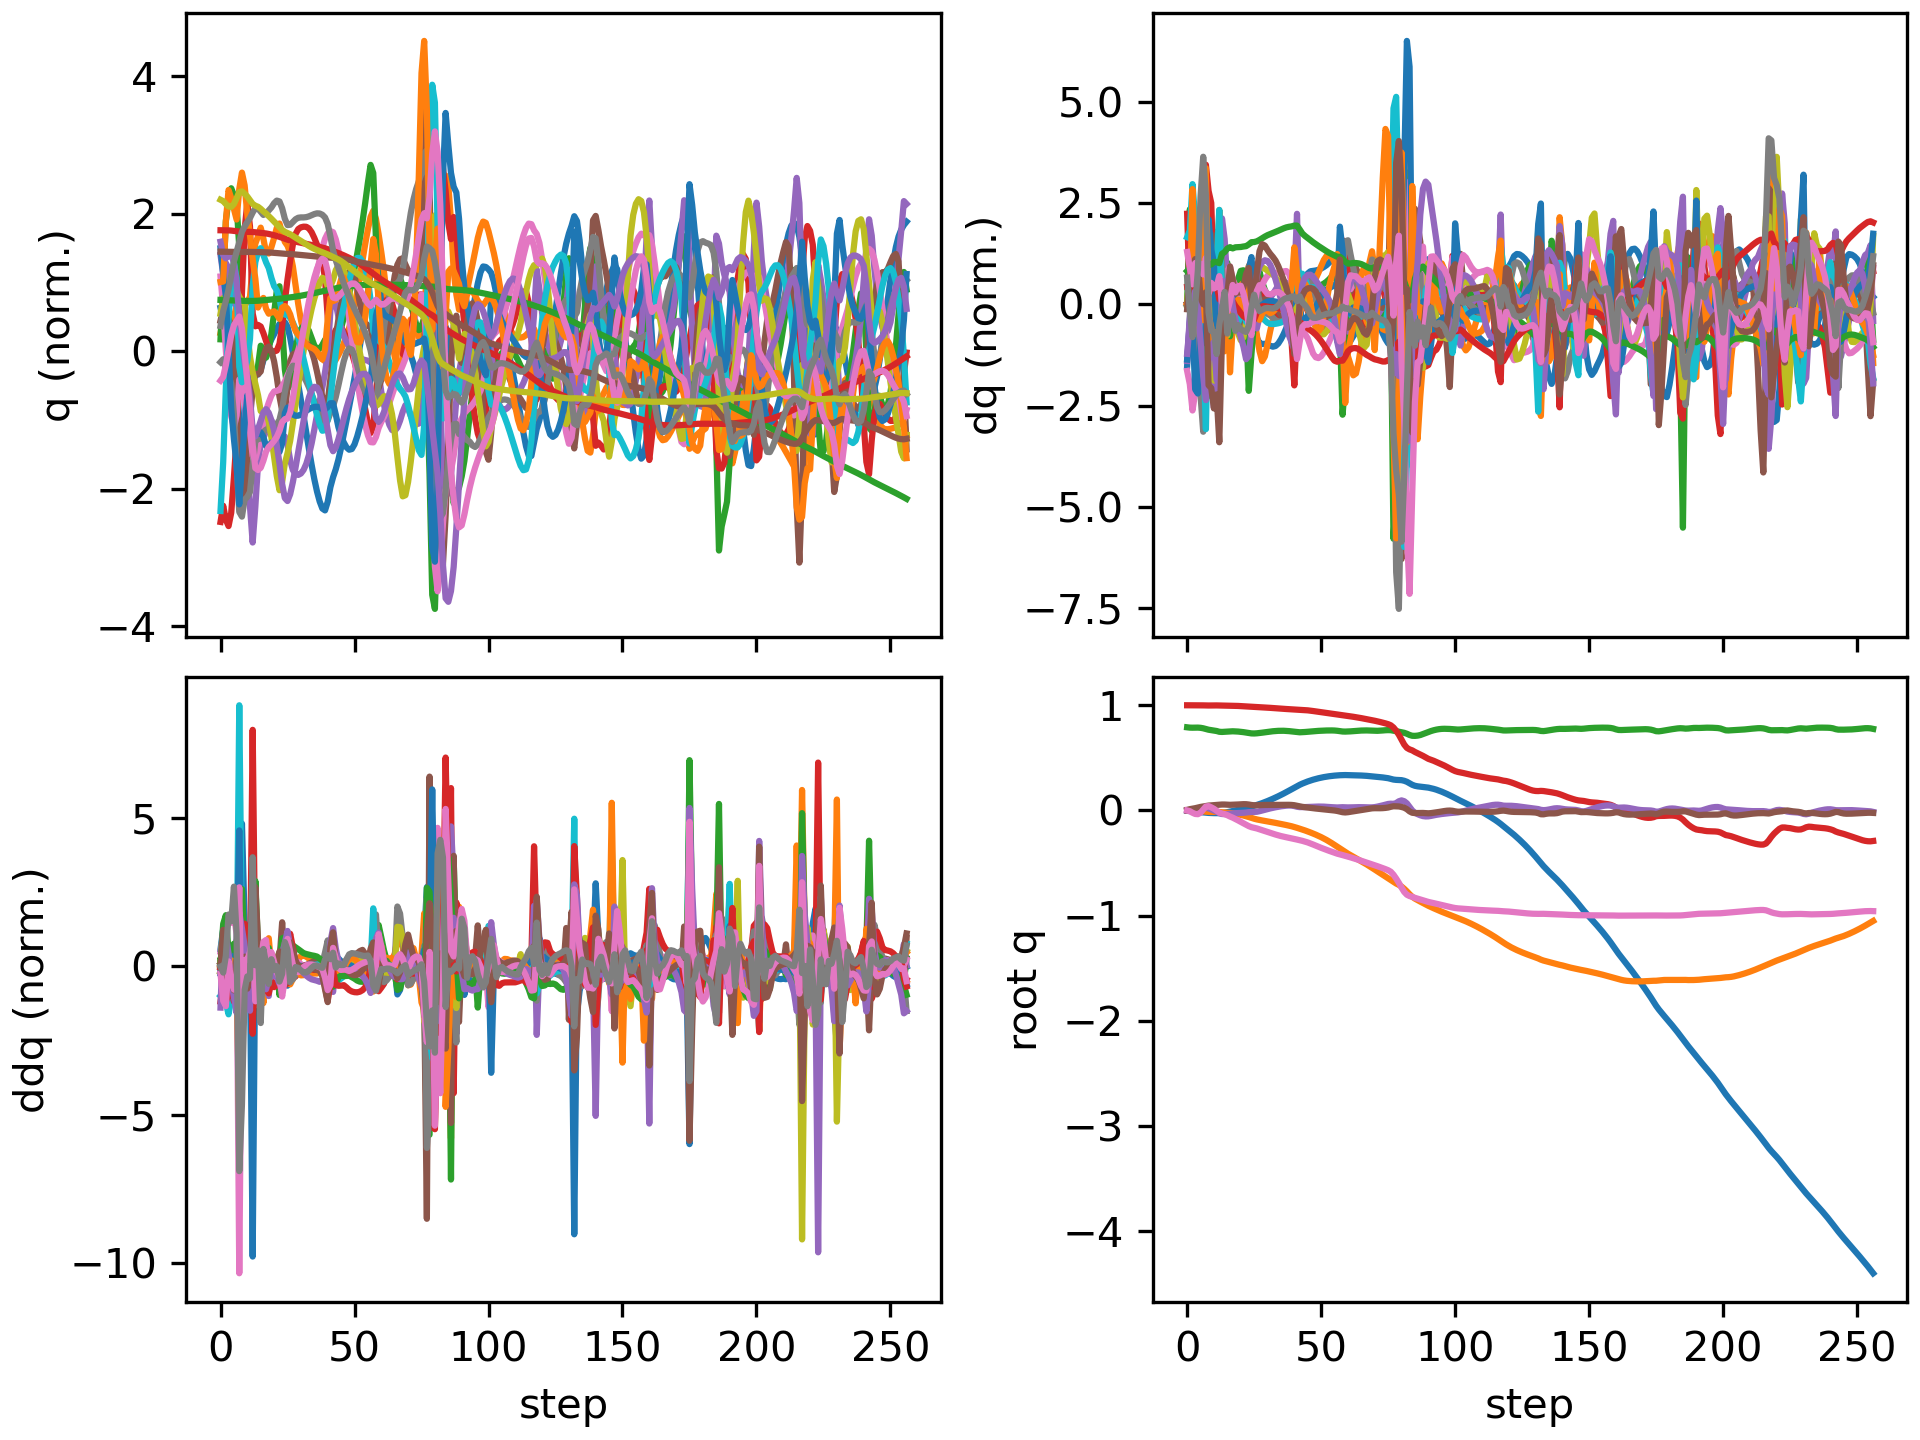

Values plotted in this chart, from the file beside it:
floating_base_joint_x, floating_base_joint_y, floating_base_joint_z, floating_base_joint_qw, floating_base_joint_qx, floating_base_joint_qy, floating_base_joint_qz, left_hip_pitch_joint_q, left_hip_roll_joint_q, left_hip_yaw_joint_q, left_knee_joint_q, left_ankle_pitch_joint_q, left_ankle_roll_joint_q, right_hip_pitch_joint_q, right_hip_roll_joint_q, right_hip_yaw_joint_q, right_knee_joint_q, right_ankle_pitch_joint_q, right_ankle_roll_joint_q, floating_base_joint_vx, floating_base_joint_vy, floating_base_joint_vz, floating_base_joint_wx, floating_base_joint_wy
-0.00309, 9.357440638765923e-10, 0.7906, 1, 1.6092831864614115e-08, 0.006151, -3.465628380111676e-08, -0.05931, -0.0006865, -0.002962, 0.1263, -0.0759, 2.738575987314423e-05, -0.05931, 0.0006861, 0.002962, 0.1263, -0.0759, -2.7430977747240166e-05, -0.1923, -1.3365393036584517e-07, -0.2097, -4.3752507156561413e-07, 0.7294
-0.006503, -8.746297355132748e-05, 0.7876, 0.9999, 0.001439, 0.01256, -0.006681, -0.09376, 0.01679, 0.05929, 0.1711, -0.132, -0.0005523, -0.1458, 0.004325, 0.02423, 0.2857, -0.1485, 0.0005179, -0.1372, 0.003748, -0.08073, 0.3989, 0.4936
-0.008992, -0.0002144, 0.7868, 0.9996, 0.006066, 0.01693, -0.02157, -0.08377, 0.0267, 0.1254, 0.1325, -0.09917, 0.001038, -0.2614, -0.008623, 0.006105, 0.5306, -0.2121, 0.07282, -0.08204, -0.02842, 0.01087, 0.4772, 0.2585
-0.01117, -0.001087, 0.7874, 0.9991, 0.01178, 0.0218, -0.03306, -0.08344, 0.02066, 0.1491, 0.1149, -0.1142, 0.002066, -0.3679, -0.01608, 0.02006, 0.7522, -0.3562, 0.1099, -0.1064, -0.06399, 0.05117, 0.5624, 0.5667
-0.01355, -0.002676, 0.7877, 0.9988, 0.01759, 0.02787, -0.03511, -0.1143, 0.01653, 0.1609, 0.1517, -0.1661, -0.004796, -0.4408, -0.02566, 0.05431, 0.8806, -0.5267, 0.1, -0.1124, -0.09175, -0.01696, 0.5335, 0.5841
-0.01625, -0.005271, 0.7858, 0.999, 0.0213, 0.03381, -0.02112, -0.1825, 0.02068, 0.1533, 0.2488, -0.2153, -0.02733, -0.47, -0.06292, 0.05592, 0.9364, -0.6137, 0.08737, -0.1272, -0.1623, -0.156, 0.132, 0.5545
-0.01852, -0.008671, 0.7812, 0.999, 0.02295, 0.03797, 0.007565, -0.2672, 0.03323, 0.1435, 0.3583, -0.2238, -0.08843, -0.4382, -0.1258, 0.03372, 0.8868, -0.6867, 0.07463, -0.1003, -0.1722, -0.3035, 0.05543, 0.4023
-0.02062, -0.01136, 0.774, 0.9981, 0.02467, 0.04219, 0.03771, -0.378, 0.02523, 0.09706, 0.5575, -0.2502, -0.1501, -0.3403, -0.1823, 0.02623, 0.5975, -0.7979, 0.111, -0.1329, -0.08871, -0.402, 0.1903, 0.6441
-0.02312, -0.01327, 0.7676, 0.9979, 0.02018, 0.04658, 0.04133, -0.4457, 0.023, 0.03679, 0.7607, -0.3515, -0.1558, -0.3565, -0.1881, 0.0197, 0.5464, -0.6852, 0.1307, -0.06632, -0.08965, -0.2402, -0.8525, 0.1151
-0.02455, -0.01421, 0.7634, 0.9983, 0.01046, 0.04882, 0.02962, -0.4603, 0.03505, -0.01503, 0.9351, -0.494, -0.1717, -0.4038, -0.1673, 0.01696, 0.587, -0.5734, 0.1154, -0.06035, -0.007496, -0.1756, -0.8862, 0.2801
-0.02509, -0.01394, 0.7602, 0.9986, -0.0001951, 0.05077, 0.0159, -0.4288, 0.03904, -0.05658, 1.008, -0.6783, -0.129, -0.4386, -0.1641, -0.02275, 0.6171, -0.4906, 0.08098, -0.009334, 0.02192, -0.1603, -1.114, 0.1991
-0.02523, -0.01336, 0.7554, 0.9986, -0.01085, 0.05251, -0.002166, -0.3528, 0.04591, -0.07182, 0.9425, -0.806, -0.09421, -0.4814, -0.158, -0.05472, 0.688, -0.5544, 0.05587, -0.01301, 0.02832, -0.3175, -0.957, 0.2259
-0.02546, -0.01473, 0.7482, 0.998, -0.02475, 0.05485, -0.0206, -0.2502, 0.08538, -0.04814, 0.7028, -0.9096, -0.0662, -0.549, -0.1258, -0.0755, 0.8608, -0.5795, 0.02713, -0.03482, -0.1447, -0.3393, -1.494, 0.3779
-0.02425, -0.01731, 0.7466, 0.9974, -0.03367, 0.05671, -0.02934, -0.2462, 0.1141, -0.04066, 0.667, -0.8062, -0.05135, -0.5573, -0.09528, -0.09079, 0.9392, -0.5904, 0.003849, 0.1515, -0.11, 0.09458, -0.3268, -0.006209
-0.02086, -0.01925, 0.7483, 0.9972, -0.03438, 0.05658, -0.03473, -0.2507, 0.1235, -0.03168, 0.6709, -0.6797, -0.05175, -0.5293, -0.09321, -0.1065, 0.9721, -0.5995, -0.03056, 0.1877, -0.09083, 0.07187, 0.1511, 0.005266
-0.01622, -0.02153, 0.7501, 0.9969, -0.03353, 0.05516, -0.04494, -0.2369, 0.1346, -0.009913, 0.6664, -0.6223, -0.04902, -0.4947, -0.09269, -0.1279, 0.9844, -0.5948, -0.02282, 0.258, -0.1296, 0.09803, 0.1625, -0.135
-0.01066, -0.02393, 0.7521, 0.9964, -0.03078, 0.05381, -0.05745, -0.2102, 0.1206, -0.01345, 0.6482, -0.6074, -0.03479, -0.4566, -0.08465, -0.1294, 0.962, -0.6078, -0.01905, 0.2849, -0.1163, 0.08659, 0.48, 0.01413
-0.005187, -0.02683, 0.7528, 0.9958, -0.02731, 0.05455, -0.06808, -0.1881, 0.1024, -0.02284, 0.6264, -0.5866, -0.02693, -0.4254, -0.08176, -0.1282, 0.9381, -0.634, -0.03196, 0.2598, -0.167, -0.007144, 0.3342, 0.2494
0.0003253, -0.03078, 0.7519, 0.9948, -0.02548, 0.05575, -0.08075, -0.1672, 0.1014, -0.01436, 0.6041, -0.5488, -0.02484, -0.4032, -0.08107, -0.1421, 0.9194, -0.6318, -0.03792, 0.282, -0.2208, -0.06972, 0.1775, 0.1413
0.006036, -0.03566, 0.7502, 0.9936, -0.02443, 0.05705, -0.09412, -0.1497, 0.1097, 0.003305, 0.5977, -0.556, -0.02904, -0.3838, -0.07925, -0.1635, 0.887, -0.6241, -0.0364, 0.2843, -0.2595, -0.102, 0.1871, 0.2321
0.01178, -0.04134, 0.7478, 0.9922, -0.02316, 0.05884, -0.1075, -0.1348, 0.1214, 0.02551, 0.5972, -0.574, -0.0393, -0.3731, -0.0775, -0.1891, 0.8606, -0.6221, -0.03507, 0.2881, -0.3031, -0.1385, 0.1889, 0.2378
0.01766, -0.04781, 0.7446, 0.9905, -0.02165, 0.05998, -0.1217, -0.1187, 0.1343, 0.04992, 0.5999, -0.5916, -0.05448, -0.3711, -0.07498, -0.2153, 0.847, -0.6298, -0.03893, 0.2978, -0.3399, -0.1789, 0.2449, 0.1244
0.02367, -0.05486, 0.7405, 0.9888, -0.01932, 0.0596, -0.1357, -0.1057, 0.1399, 0.05463, 0.6185, -0.6081, -0.07311, -0.3687, -0.06981, -0.2342, 0.8189, -0.6503, -0.0441, 0.3049, -0.3591, -0.2321, 0.3952, -0.04496
0.03008, -0.06226, 0.7359, 0.9871, -0.01593, 0.05671, -0.1487, -0.1002, 0.1271, 0.01105, 0.668, -0.616, -0.08694, -0.3581, -0.05604, -0.2231, 0.7734, -0.6256, -0.03073, 0.339, -0.3772, -0.2186, 0.4637, -0.3487
0.03726, -0.07034, 0.7327, 0.9858, -0.01481, 0.05219, -0.1587, -0.1002, 0.1163, -0.03542, 0.7356, -0.6021, -0.08803, -0.3465, -0.03592, -0.1983, 0.7679, -0.5412, -0.02877, 0.3842, -0.4229, -0.1126, 0.08582, -0.4801
0.04491, -0.07825, 0.732, 0.985, -0.01464, 0.04946, -0.1646, -0.1133, 0.1114, -0.05657, 0.7964, -0.6265, -0.0645, -0.3288, -0.01964, -0.1843, 0.7658, -0.5247, -0.03187, 0.3873, -0.3757, 0.03491, 0.1013, -0.09674
0.0527, -0.08486, 0.7336, 0.984, -0.01218, 0.0496, -0.1707, -0.1457, 0.1022, -0.05173, 0.8485, -0.6712, -0.03912, -0.313, -0.008671, -0.1677, 0.7567, -0.536, -0.03875, 0.4012, -0.2961, 0.1154, 0.4149, 0.1605
0.06096, -0.09017, 0.7363, 0.9825, -0.006842, 0.05081, -0.179, -0.1882, 0.08484, -0.03132, 0.893, -0.6995, -0.03238, -0.2989, -0.003647, -0.1438, 0.7415, -0.5445, -0.04986, 0.4295, -0.2435, 0.153, 0.6508, 0.2471
0.06989, -0.09479, 0.7396, 0.9808, -1.6838774206874612e-06, 0.05196, -0.1879, -0.2332, 0.06105, -0.01241, 0.9221, -0.7111, -0.03152, -0.2823, -0.004102, -0.1181, 0.7206, -0.5482, -0.05847, 0.463, -0.2243, 0.1716, 0.73, 0.2311
0.0795, -0.09926, 0.7431, 0.9791, 0.007011, 0.0526, -0.1964, -0.2781, 0.03644, 0.0002032, 0.9357, -0.7136, -0.02833, -0.2605, -0.007384, -0.09322, 0.6931, -0.5478, -0.06316, 0.4961, -0.2237, 0.1793, 0.7145, 0.169
0.08972, -0.1038, 0.7467, 0.9773, 0.01356, 0.05275, -0.2045, -0.3232, 0.01588, 0.008087, 0.9405, -0.7096, -0.02463, -0.2338, -0.01167, -0.06953, 0.6598, -0.5445, -0.06621, 0.5247, -0.229, 0.1765, 0.665, 0.1183
0.1005, -0.1084, 0.7502, 0.9755, 0.01959, 0.05274, -0.2126, -0.3695, 0.0008968, 0.01164, 0.9424, -0.699, -0.02269, -0.2043, -0.01666, -0.04724, 0.6231, -0.5396, -0.07044, 0.5474, -0.2325, 0.1609, 0.6221, 0.113
0.1116, -0.1131, 0.7531, 0.9736, 0.02524, 0.05287, -0.2207, -0.4172, -0.008789, 0.01115, 0.942, -0.6814, -0.02224, -0.1736, -0.02271, -0.02636, 0.5851, -0.5342, -0.0746, 0.5685, -0.2353, 0.1343, 0.5867, 0.1289
0.1232, -0.1179, 0.7555, 0.9716, 0.03056, 0.0532, -0.2287, -0.4646, -0.01489, 0.006218, 0.9374, -0.6559, -0.02396, -0.1427, -0.03005, -0.007251, 0.547, -0.5293, -0.07724, 0.5902, -0.2395, 0.09926, 0.545, 0.1444
0.1353, -0.1228, 0.7571, 0.9696, 0.03542, 0.05369, -0.2362, -0.5098, -0.01904, -0.001829, 0.927, -0.6224, -0.02909, -0.1113, -0.03837, 0.009447, 0.5097, -0.5255, -0.07861, 0.613, -0.2466, 0.05892, 0.4846, 0.1466
0.1478, -0.1278, 0.7578, 0.9677, 0.03964, 0.05419, -0.243, -0.5508, -0.0223, -0.009545, 0.9113, -0.5823, -0.03783, -0.07928, -0.04704, 0.02335, 0.4735, -0.5231, -0.08014, 0.6368, -0.2558, 0.01567, 0.4096, 0.1268
0.1609, -0.133, 0.7577, 0.966, 0.04306, 0.05449, -0.249, -0.5862, -0.02546, -0.01352, 0.8927, -0.5399, -0.04916, -0.04638, -0.05535, 0.03479, 0.4398, -0.5226, -0.08346, 0.6601, -0.265, -0.0308, 0.3292, 0.08264
0.1743, -0.1385, 0.7565, 0.9645, 0.04558, 0.05443, -0.2544, -0.6149, -0.02936, -0.01311, 0.8731, -0.4994, -0.06174, -0.01293, -0.06271, 0.04462, 0.4098, -0.5246, -0.0893, 0.6796, -0.2735, -0.08254, 0.2446, 0.01798
0.188, -0.1441, 0.7544, 0.963, 0.04698, 0.05389, -0.2598, -0.6352, -0.03374, -0.008975, 0.8482, -0.4604, -0.07353, 0.01911, -0.06898, 0.05134, 0.3883, -0.5288, -0.09259, 0.6917, -0.2851, -0.1335, 0.1225, -0.06366
0.202, -0.1501, 0.7514, 0.9617, 0.04629, 0.05273, -0.265, -0.6406, -0.03706, -0.003471, 0.7988, -0.4162, -0.0797, 0.04348, -0.0727, 0.04953, 0.3903, -0.5302, -0.08083, 0.7, -0.3171, -0.1634, -0.1382, -0.2203
0.2162, -0.157, 0.748, 0.9606, 0.04205, 0.04998, -0.2703, -0.6157, -0.03783, -0.0008749, 0.6917, -0.3641, -0.07808, 0.05815, -0.07069, 0.03972, 0.4262, -0.5235, -0.04431, 0.7159, -0.3757, -0.1932, -0.5033, -0.5413
0.2305, -0.1649, 0.7446, 0.9593, 0.03544, 0.04457, -0.2765, -0.5741, -0.0384, -0.01284, 0.621, -0.2373, -0.05604, 0.06455, -0.06135, 0.03983, 0.4944, -0.5128, -0.01899, 0.7154, -0.4075, -0.1313, -0.3531, -0.8284
0.2439, -0.173, 0.7433, 0.958, 0.03197, 0.03859, -0.2825, -0.5454, -0.03918, -0.01963, 0.631, -0.1794, -0.03456, 0.06155, -0.05319, 0.04889, 0.5702, -0.5128, -0.02284, 0.6387, -0.4062, 0.0004414, 0.06926, -0.5767
0.2557, -0.1812, 0.7441, 0.9563, 0.03167, 0.03437, -0.2886, -0.5227, -0.03514, -0.01198, 0.6567, -0.2159, -0.01536, 0.04234, -0.04203, 0.06144, 0.6428, -0.5441, -0.02137, 0.5572, -0.4255, 0.0782, 0.153, -0.3607
0.2662, -0.19, 0.746, 0.9542, 0.03235, 0.031, -0.2958, -0.4945, -0.029, -0.00151, 0.667, -0.2554, 0.00144, 0.01182, -0.02758, 0.06794, 0.7065, -0.5801, -0.008298, 0.5078, -0.4496, 0.107, 0.212, -0.3196
0.2758, -0.1992, 0.7483, 0.9518, 0.03337, 0.02763, -0.3038, -0.4604, -0.02218, 0.009113, 0.664, -0.2861, 0.01596, -0.02406, -0.01229, 0.0672, 0.7549, -0.6055, 0.003127, 0.4679, -0.4771, 0.1186, 0.234, -0.3283
0.2847, -0.2089, 0.7507, 0.9488, 0.03453, 0.02435, -0.3131, -0.4225, -0.01396, 0.0204, 0.6521, -0.3095, 0.02725, -0.0667, 0.001961, 0.0613, 0.7952, -0.6234, 0.005334, 0.4254, -0.5003, 0.1194, 0.2389, -0.3085
0.2927, -0.2191, 0.753, 0.9453, 0.03574, 0.02136, -0.3234, -0.3834, -0.004599, 0.03265, 0.6351, -0.3272, 0.0384, -0.1175, 0.01251, 0.05036, 0.836, -0.6369, -0.003536, 0.3829, -0.5228, 0.1101, 0.2301, -0.2817
0.2999, -0.2298, 0.755, 0.9416, 0.0368, 0.01858, -0.3341, -0.3436, 0.005928, 0.04554, 0.6152, -0.3411, 0.04719, -0.1736, 0.01748, 0.03492, 0.8768, -0.6438, -0.0207, 0.3447, -0.551, 0.09525, 0.1991, -0.276
0.3063, -0.2411, 0.7568, 0.9378, 0.03741, 0.01593, -0.3447, -0.3029, 0.01852, 0.05924, 0.5931, -0.3526, 0.0495, -0.2313, 0.01608, 0.01607, 0.9126, -0.6418, -0.04166, 0.3079, -0.585, 0.07887, 0.1388, -0.2754
0.3121, -0.2532, 0.7582, 0.9341, 0.03736, 0.01341, -0.3549, -0.2606, 0.03385, 0.07396, 0.5682, -0.3619, 0.04324, -0.2878, 0.008475, -0.005522, 0.9389, -0.6286, -0.06095, 0.2727, -0.6241, 0.064, 0.06691, -0.2817
0.3172, -0.2661, 0.7594, 0.9303, 0.03655, 0.01102, -0.3648, -0.2165, 0.05188, 0.08969, 0.5404, -0.3691, 0.03103, -0.3405, -0.003257, -0.02813, 0.9524, -0.6064, -0.07184, 0.2375, -0.6684, 0.04933, -0.008065, -0.2914
0.3216, -0.28, 0.7602, 0.9266, 0.0351, 0.008677, -0.3743, -0.17, 0.07194, 0.1065, 0.5098, -0.3745, 0.01707, -0.3883, -0.01594, -0.0493, 0.9527, -0.5792, -0.07225, 0.2031, -0.7157, 0.03306, -0.0584, -0.3054
0.3254, -0.2949, 0.7608, 0.9229, 0.03325, 0.0062, -0.3836, -0.1208, 0.09297, 0.1249, 0.4759, -0.3783, 0.00532, -0.4299, -0.02714, -0.06764, 0.9406, -0.5491, -0.06147, 0.1719, -0.7644, 0.01264, -0.07262, -0.3317
0.3286, -0.3107, 0.7608, 0.9191, 0.03133, 0.00332, -0.3929, -0.06819, 0.1136, 0.1452, 0.4387, -0.3806, -0.002029, -0.4648, -0.03593, -0.08283, 0.9169, -0.516, -0.04182, 0.1448, -0.8115, -0.01776, -0.04212, -0.3719
0.3313, -0.3274, 0.76, 0.9152, 0.02967, -0.0001959, -0.402, -0.01288, 0.1325, 0.167, 0.4002, -0.3824, -0.004783, -0.4926, -0.04245, -0.09481, 0.8808, -0.4793, -0.01487, 0.1195, -0.8506, -0.06922, 0.02912, -0.4182
0.3334, -0.3446, 0.7577, 0.9114, 0.02875, -0.004361, -0.4104, 0.03854, 0.1485, 0.1863, 0.3719, -0.3877, -0.005159, -0.5112, -0.04686, -0.1027, 0.8152, -0.4454, 0.02093, 0.09195, -0.8625, -0.1597, 0.1808, -0.4358
0.3351, -0.3617, 0.7539, 0.908, 0.03011, -0.0102, -0.4177, 0.06686, 0.1562, 0.1775, 0.3904, -0.3939, -0.02259, -0.5119, -0.05274, -0.1101, 0.7128, -0.3764, 0.05131, 0.0927, -0.8496, -0.2107, 0.5584, -0.5728
0.3364, -0.3787, 0.7507, 0.9049, 0.03115, -0.01634, -0.4241, 0.06302, 0.1459, 0.1061, 0.4776, -0.3934, -0.05455, -0.4975, -0.05057, -0.1209, 0.6971, -0.2669, 0.03315, 0.05141, -0.8502, -0.1064, 0.1807, -0.5385
0.3368, -0.3951, 0.7499, 0.9016, 0.03005, -0.01862, -0.4311, 0.04141, 0.126, 0.0347, 0.5755, -0.4223, -0.06498, -0.4723, -0.0224, -0.1186, 0.6837, -0.2323, -0.02663, -0.004934, -0.8025, 0.02072, -0.1388, -0.0991
... 197 more rows
